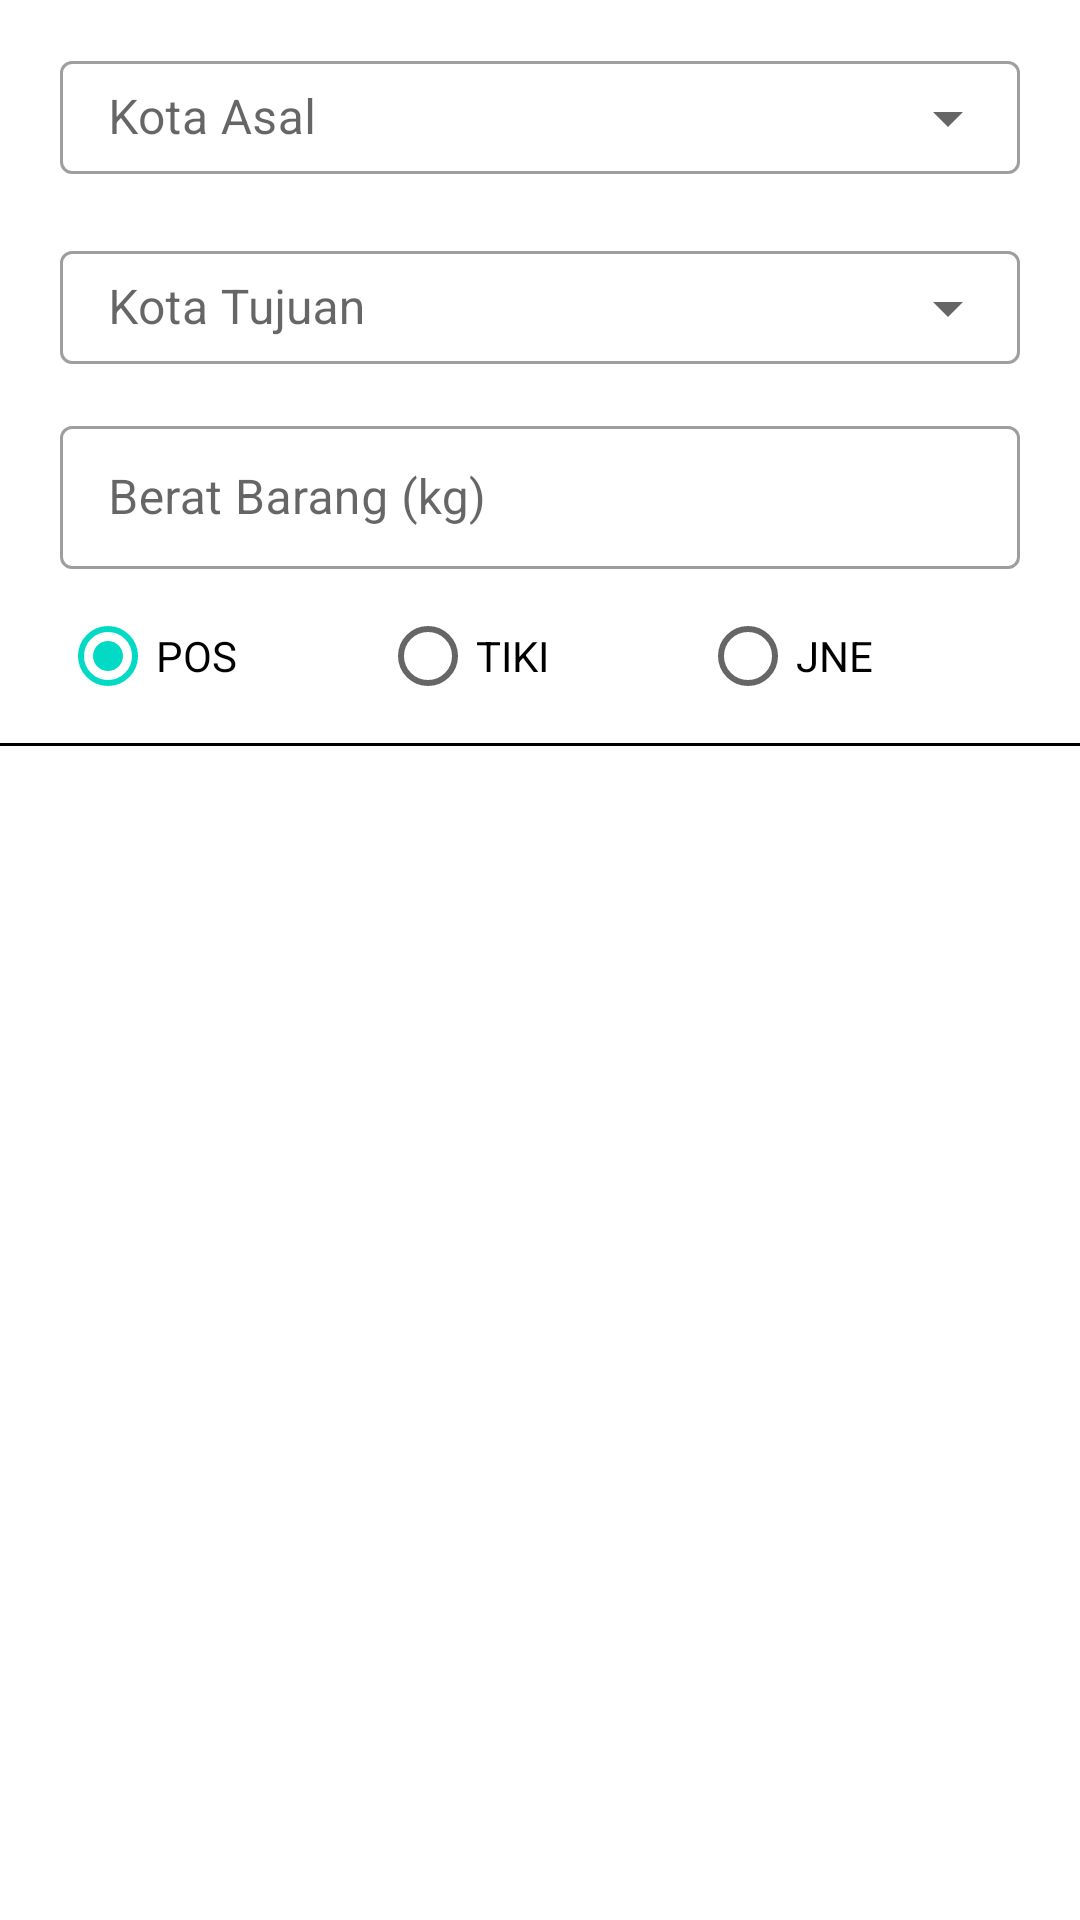

The Android layout XML behind this screen, and the referenced resources:
<!-- AndroidManifest.xml: application theme Theme.ExampleOngkirApp -->
<!-- res/layout/activity_main.xml -->
<?xml version="1.0" encoding="utf-8"?>
<LinearLayout xmlns:android="http://schemas.android.com/apk/res/android"
    xmlns:tools="http://schemas.android.com/tools"
    android:layout_width="match_parent"
    android:layout_height="wrap_content"
    android:orientation="vertical"
    tools:context=".MainActivity">

    

    <com.google.android.material.textfield.TextInputLayout
        style="@style/Widget.MaterialComponents.TextInputLayout.OutlinedBox.ExposedDropdownMenu"
        android:layout_width="match_parent"
        android:layout_height="wrap_content"
        android:layout_marginHorizontal="20dp"
        android:layout_marginVertical="10dp">

        <com.google.android.material.textfield.MaterialAutoCompleteTextView
            android:id="@+id/spCityOrigin"
            android:layout_width="match_parent"
            android:layout_height="wrap_content"
            android:hint="Kota Asal"
            android:inputType="none"
            android:maxLines="1"
            android:paddingVertical="8dp" />
    </com.google.android.material.textfield.TextInputLayout>

    

    <com.google.android.material.textfield.TextInputLayout
        style="@style/Widget.MaterialComponents.TextInputLayout.OutlinedBox.ExposedDropdownMenu"
        android:layout_width="match_parent"
        android:layout_height="wrap_content"
        android:layout_marginHorizontal="20dp"
        android:layout_marginBottom="10dp">

        <com.google.android.material.textfield.MaterialAutoCompleteTextView
            android:id="@+id/spCityDestination"
            android:layout_width="match_parent"
            android:layout_height="wrap_content"
            android:hint="Kota Tujuan"
            android:inputType="none"
            android:maxLines="1"
            android:paddingVertical="8dp" />
    </com.google.android.material.textfield.TextInputLayout>

    

    <com.google.android.material.textfield.TextInputLayout
        android:layout_marginHorizontal="20dp"
        android:id="@+id/alamatJemputTextInput"
        style="@style/Widget.MaterialComponents.TextInputLayout.OutlinedBox"
        android:layout_width="match_parent"
        android:layout_height="wrap_content"
        android:layout_marginBottom="5dp">

        <com.google.android.material.textfield.TextInputEditText
            android:id="@+id/etBeratBarang"
            android:layout_width="match_parent"
            android:layout_height="wrap_content"
            android:hint="Berat Barang (kg)"
            android:inputType="numberDecimal"
            android:maxLines="1"
            android:paddingVertical="13dp" />
    </com.google.android.material.textfield.TextInputLayout>

    

    <RadioGroup
        android:id="@+id/rgEkspedisi"
        android:layout_marginHorizontal="20dp"
        android:layout_width="match_parent"
        android:layout_height="wrap_content"
        android:orientation="horizontal">
        <RadioButton
            android:id="@+id/rbPos"
            android:layout_width="0dp"
            android:layout_height="wrap_content"
            android:layout_weight="1"
            android:checked="true"
            android:text="POS" />
        <RadioButton
            android:id="@+id/rbTiki"
            android:layout_width="0dp"
            android:layout_height="wrap_content"
            android:layout_weight="1"
            android:text="TIKI" />
        <RadioButton
            android:id="@+id/rbJne"
            android:layout_width="0dp"
            android:layout_height="wrap_content"
            android:layout_weight="1"
            android:text="JNE" />
    </RadioGroup>

    <View
        android:layout_width="match_parent"
        android:layout_height="1dp"
        android:layout_marginTop="5dp"
        android:background="@color/black" />

    <RelativeLayout
        android:layout_width="match_parent"
        android:layout_height="match_parent">

        <androidx.recyclerview.widget.RecyclerView
            android:id="@+id/rvResult"
            android:layout_width="match_parent"
            android:layout_height="match_parent"
            tools:listitem="@layout/view_item" />

        <TextView
            android:id="@+id/tvEmpty"
            android:layout_width="wrap_content"
            android:layout_height="wrap_content"
            android:layout_centerInParent="true"
            android:text="tidak ada hasil"
            android:textStyle="italic"
            android:visibility="gone" />

        <ProgressBar
            android:id="@+id/pbLoading"
            android:layout_width="wrap_content"
            android:layout_height="wrap_content"
            android:layout_centerInParent="true"
            android:visibility="gone" />
    </RelativeLayout>

</LinearLayout>
<!-- res/layout/view_item.xml (included above) -->
<?xml version="1.0" encoding="utf-8"?>
<androidx.cardview.widget.CardView xmlns:android="http://schemas.android.com/apk/res/android"
    xmlns:app="http://schemas.android.com/apk/res-auto"
    android:layout_width="match_parent"
    android:layout_height="wrap_content"
    android:layout_marginHorizontal="20dp"
    android:layout_marginVertical="10dp"
    android:clickable="true"
    android:focusable="true"
    android:foreground="?android:attr/selectableItemBackground"
    app:cardCornerRadius="10dp"
    app:cardElevation="3dp">

    <RelativeLayout
        android:layout_width="match_parent"
        android:layout_height="wrap_content"
        android:layout_marginHorizontal="5dp"
        android:layout_marginTop="5dp"
        android:layout_marginBottom="15dp">

        <TextView
            android:id="@+id/tvName"
            android:layout_width="match_parent"
            android:layout_height="wrap_content"
            android:layout_margin="5dp"
            android:gravity="center"
            android:text="Name"
            android:textColor="@color/black"
            android:textStyle="bold" />

        <TableRow
            android:layout_width="match_parent"
            android:layout_height="wrap_content"
            android:layout_below="@id/tvName"
            android:orientation="horizontal">

            <LinearLayout
                android:layout_width="0dp"
                android:layout_height="wrap_content"
                android:layout_margin="5dp"
                android:layout_weight="1"
                android:orientation="vertical">

                <TextView
                    android:id="@+id/tvService"
                    android:layout_width="match_parent"
                    android:layout_height="wrap_content"
                    android:layout_margin="5dp"
                    android:text="Service"
                    android:textStyle="bold" />

                <TextView
                    android:id="@+id/tvDescription"
                    android:layout_width="match_parent"
                    android:layout_height="wrap_content"
                    android:layout_margin="5dp"
                    android:textStyle="italic"
                    android:text="Description" />

            </LinearLayout>

            <View
                android:layout_width="0.1dp"
                android:layout_height="match_parent"
                android:background="@android:color/darker_gray" />

            <LinearLayout
                android:layout_width="0dp"
                android:layout_height="wrap_content"
                android:layout_margin="5dp"
                android:layout_weight="1"
                android:orientation="vertical">

                <TextView
                    android:id="@+id/tvCost"
                    android:layout_width="match_parent"
                    android:layout_height="wrap_content"
                    android:layout_margin="5dp"
                    android:gravity="end"
                    android:text="Cost"
                    android:textStyle="bold" />

                <TextView
                    android:id="@+id/tvDuration"
                    android:textStyle="italic"
                    android:layout_width="match_parent"
                    android:layout_height="wrap_content"
                    android:layout_margin="5dp"
                    android:gravity="end"
                    android:text="Duration" />

            </LinearLayout>

        </TableRow>

    </RelativeLayout>

</androidx.cardview.widget.CardView>
<!-- resources referenced by this layout -->
<resources>
  <style name="Theme.ExampleOngkirApp" parent="Theme.MaterialComponents.DayNight.DarkActionBar">
          
          <item name="colorPrimary">@color/purple_500</item>
          <item name="colorPrimaryVariant">@color/purple_700</item>
          <item name="colorOnPrimary">@color/white</item>
          
          <item name="colorSecondary">@color/teal_200</item>
          <item name="colorSecondaryVariant">@color/teal_700</item>
          <item name="colorOnSecondary">@color/black</item>
          
          <item name="android:statusBarColor" tools:targetApi="l">?attr/colorPrimaryVariant</item>
          
      </style>
  <!-- not gathered from this repository: default colours our renderer supplied (Android Studio template values) -->
  <color name="purple_500">#FF6200EE</color>
  <color name="purple_700">#FF3700B3</color>
  <color name="teal_200">#FF03DAC5</color>
  <color name="teal_700">#FF018786</color>
  <color name="black">#FF000000</color>
  <color name="white">#FFFFFFFF</color>
</resources>
